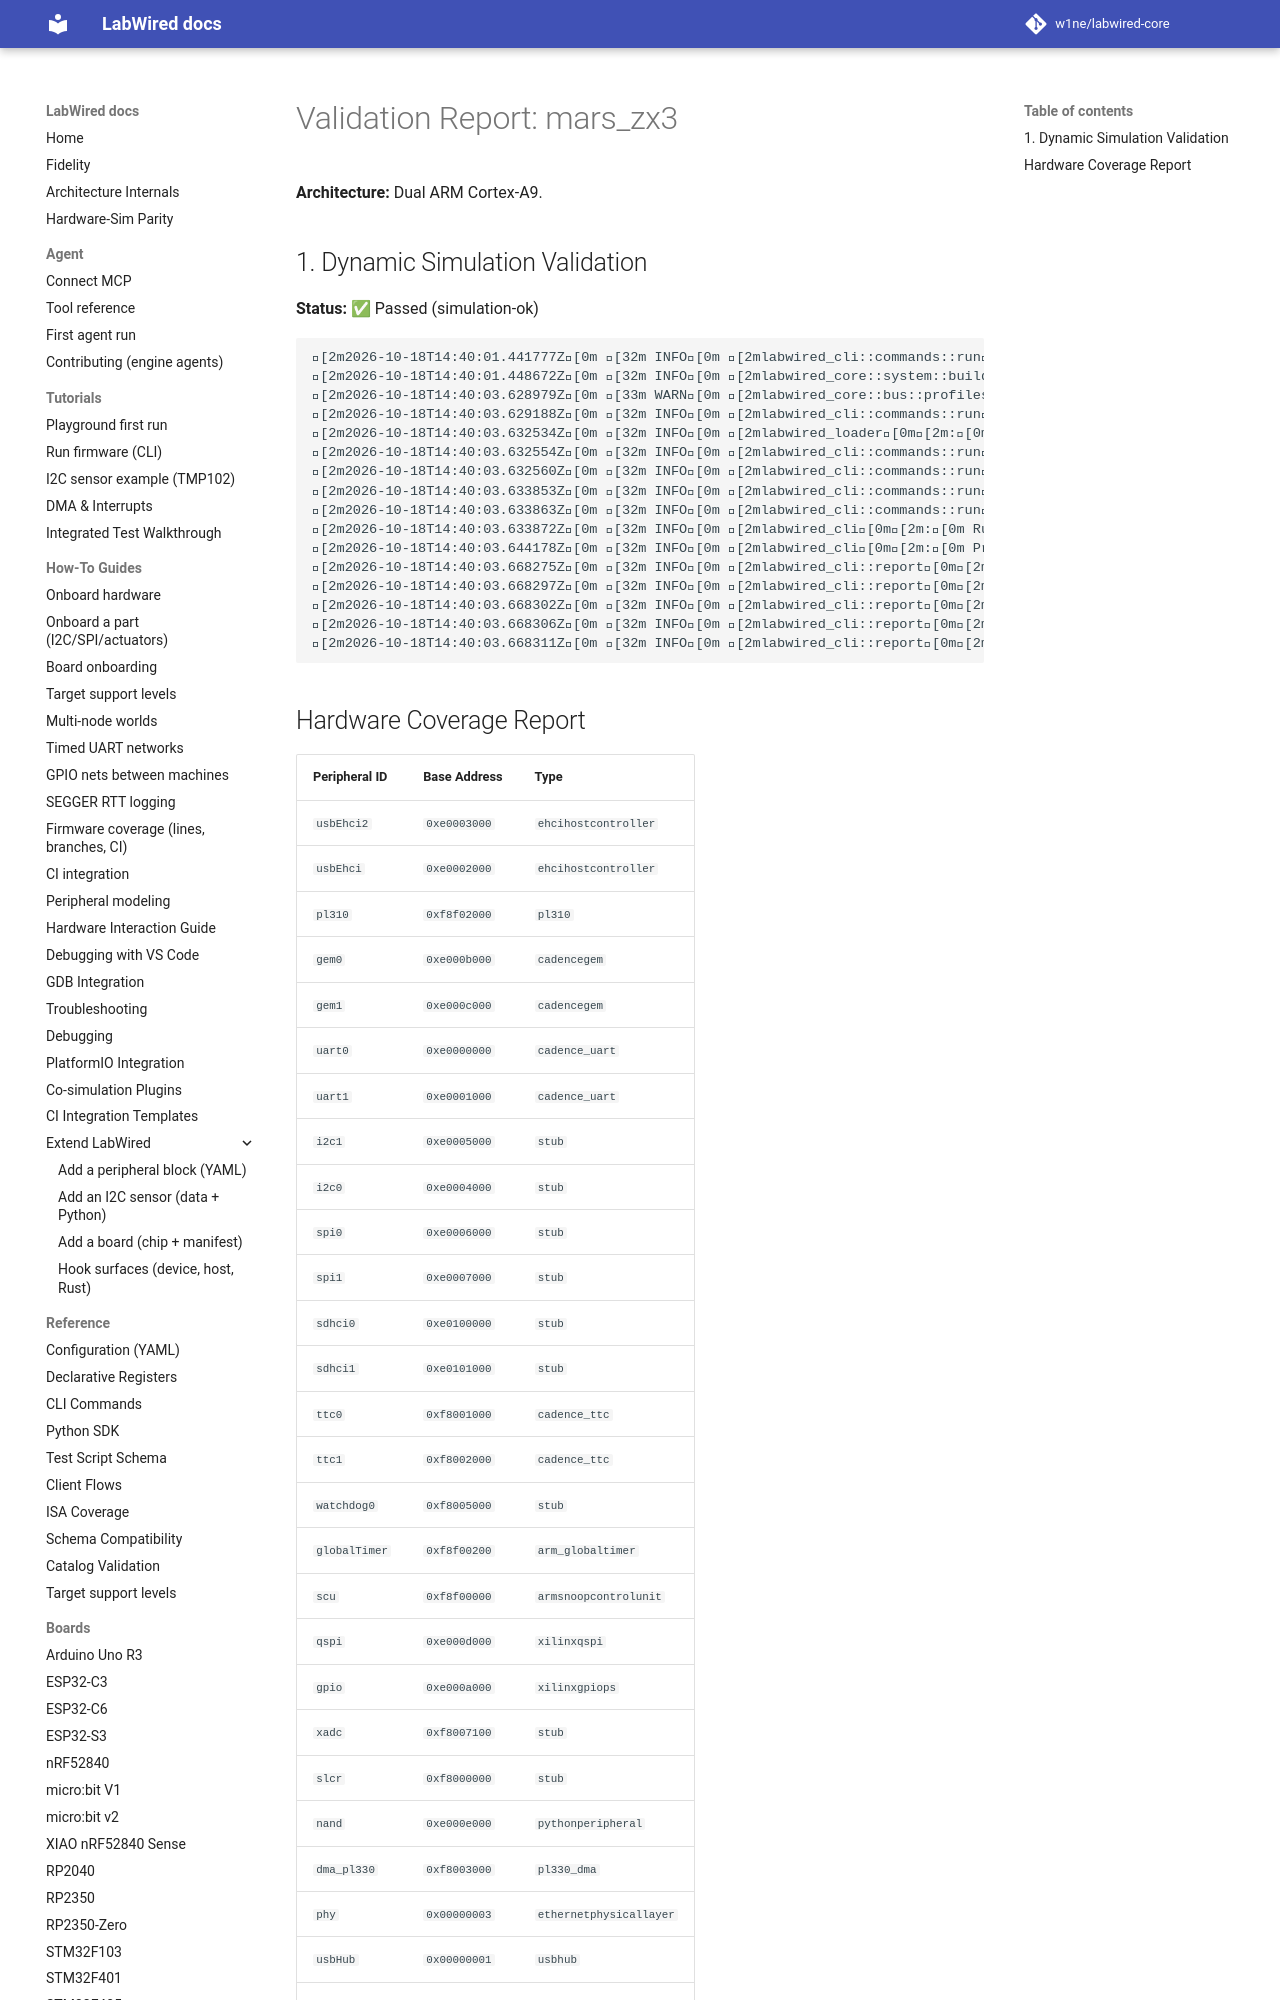

repository: MbedLabs/labwired-core · page: boards/mars_zx3/index.html · generator: mkdocs

# Validation Report: mars_zx3

**Architecture:** Dual ARM Cortex-A9.

## 1. Dynamic Simulation Validation
**Status:** ✅ Passed (simulation-ok)

```text
[2m2026-10-18T14:40:01.441777Z[0m [32m INFO[0m [2mlabwired_cli::commands::run[0m[2m:[0m Starting LabWired Simulator
[2m2026-10-18T14:40:01.448672Z[0m [32m INFO[0m [2mlabwired_core::system::builder[0m[2m:[0m Loading chip descriptor: ../../chips/onboarding/mars_zx3.yaml
[2m2026-10-18T14:40:03.628979Z[0m [33m WARN[0m [2mlabwired_core::bus::profiles[0m[2m:[0m GPIO type 'xilinxgpiops' (peripheral 'gpio') has no dedicated register model; falling back to the STM32F1 placeholder layout. This is a known-incomplete onboarding model — set `config.profile` or add a real model for correct behaviour.
[2m2026-10-18T14:40:03.629188Z[0m [32m INFO[0m [2mlabwired_cli::commands::run[0m[2m:[0m Loading firmware: "/home/andrii/Projects/labwired-renode/core/tests/fixtures/uart-ok-thumbv7m.elf"
[2m2026-10-18T14:40:03.632534Z[0m [32m INFO[0m [2mlabwired_loader[0m[2m:[0m ELF Entry Point: 0x401
[2m2026-10-18T14:40:03.632554Z[0m [32m INFO[0m [2mlabwired_cli::commands::run[0m[2m:[0m Firmware Loaded Successfully!
[2m2026-10-18T14:40:03.632560Z[0m [32m INFO[0m [2mlabwired_cli::commands::run[0m[2m:[0m Entry Point: 0x401
[2m2026-10-18T14:40:03.633853Z[0m [32m INFO[0m [2mlabwired_cli::commands::run[0m[2m:[0m Starting Simulation (ARM Cortex-M)...
[2m2026-10-18T14:40:03.633863Z[0m [32m INFO[0m [2mlabwired_cli::commands::run[0m[2m:[0m Initial PC: 0x400, SP: 0x20020000
[2m2026-10-18T14:40:03.633872Z[0m [32m INFO[0m [2mlabwired_cli[0m[2m:[0m Running f
